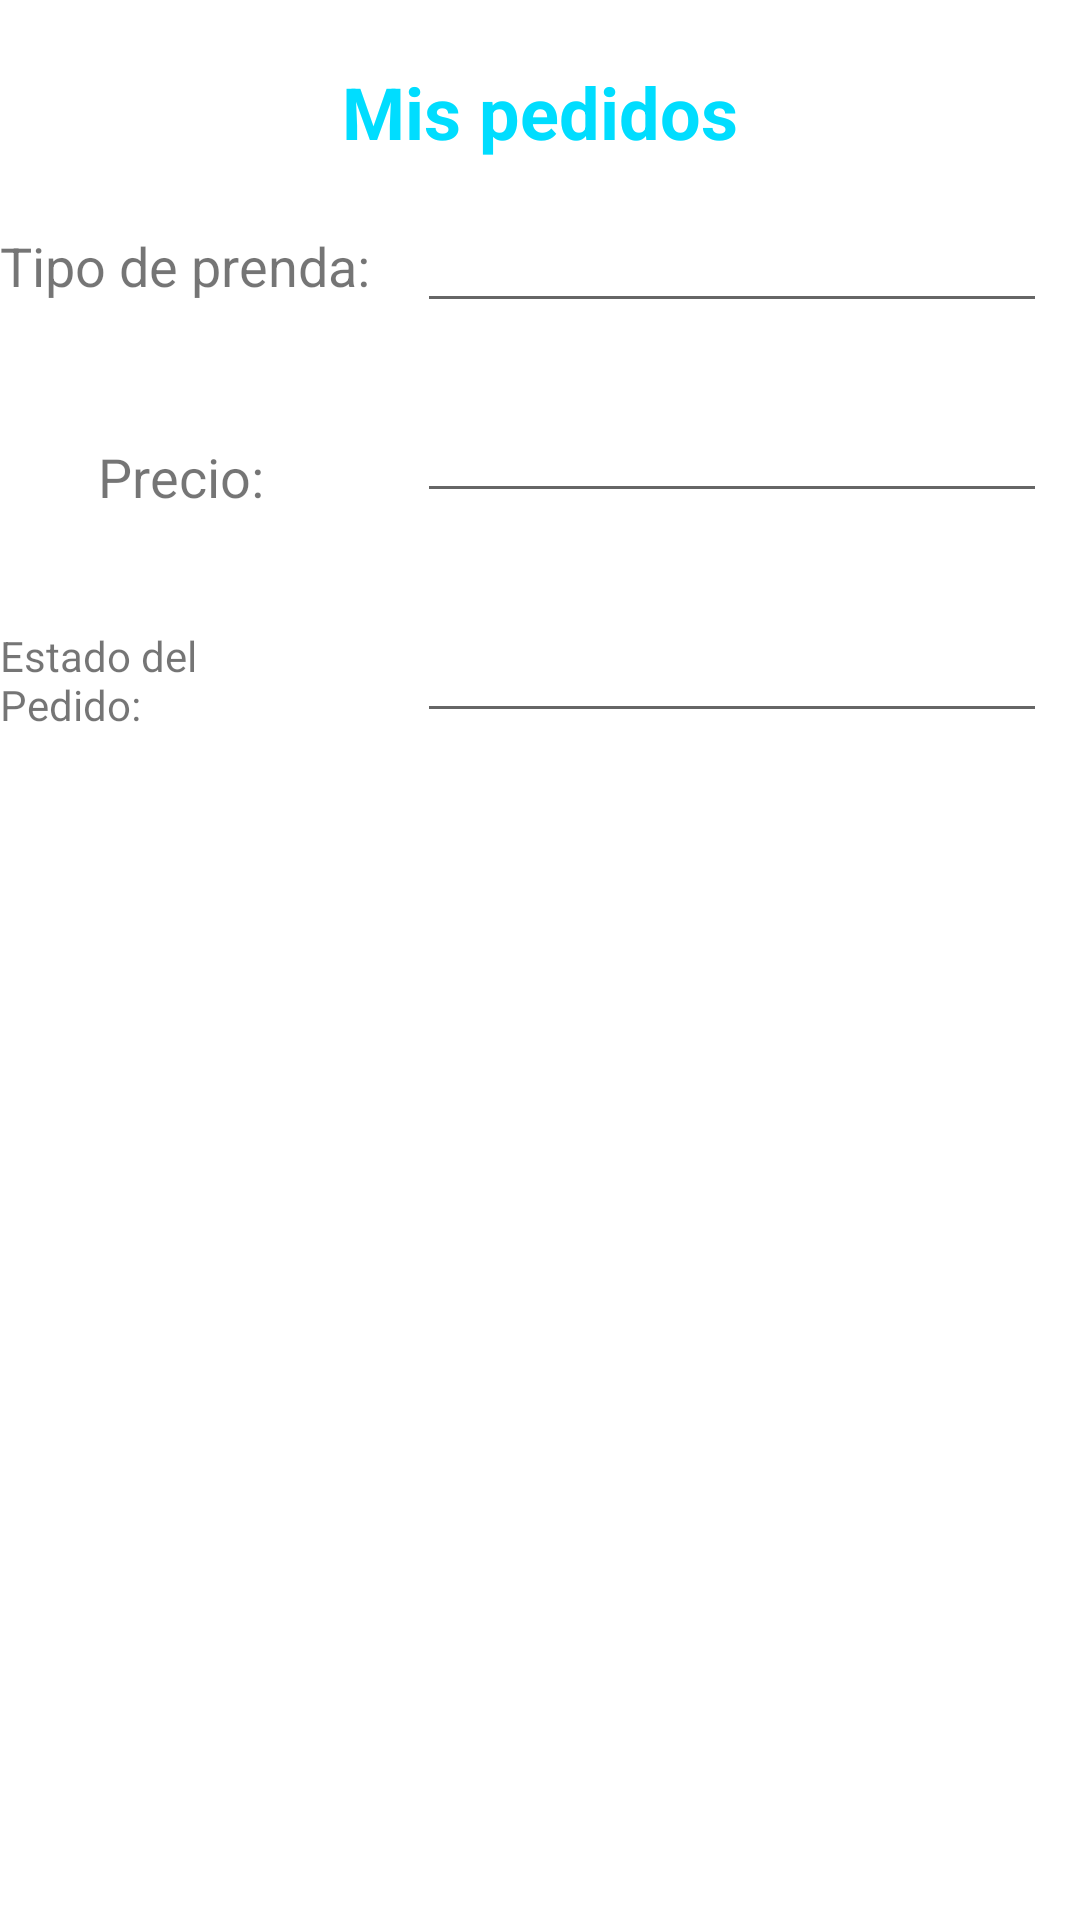

Here is an Android app screen rendered from its layout file. Give the layout XML and the strings, colors and styles it references.
<!-- AndroidManifest.xml: application theme AppTheme -->
<!-- res/layout/fragment_pedidos.xml -->
<RelativeLayout xmlns:android="http://schemas.android.com/apk/res/android"
    xmlns:tools="http://schemas.android.com/tools"
    android:layout_width="match_parent"
    android:layout_height="match_parent"
    android:background="@android:color/background_light"
    android:backgroundTint="@android:color/background_light"
    tools:context="itchetumal.edu.mx.dapps.applavanderia.pedidos">

    

    <TextView
        android:id="@+id/textView3"
        android:layout_width="wrap_content"
        android:layout_height="wrap_content"
        android:layout_alignParentTop="true"
        android:layout_centerHorizontal="true"
        android:layout_marginTop="21dp"
        android:text="Mis pedidos"
        android:textColor="@android:color/holo_blue_bright"
        android:textSize="24sp"
        android:textStyle="bold" />

    <TextView
        android:id="@+id/textView69"
        android:layout_width="wrap_content"
        android:layout_height="wrap_content"
        android:layout_marginTop="23dp"
        android:text="Tipo de prenda:"
        android:textSize="18sp"
        android:layout_below="@+id/textView3"/>

    <EditText
        android:id="@+id/nombre"
        android:layout_width="wrap_content"
        android:layout_height="wrap_content"
        android:layout_alignBaseline="@+id/textView69"
        android:layout_alignBottom="@+id/textView69"
        android:layout_alignParentEnd="true"
        android:layout_marginEnd="11dp"
        android:ems="10"
        android:clickable="false"
        android:cursorVisible="false"
        android:focusable="false"
        android:focusableInTouchMode="false"/>

    <TextView
        android:id="@+id/textView70"
        android:layout_width="wrap_content"
        android:layout_height="wrap_content"
        android:text="Precio:"
        android:textSize="18sp"
        android:layout_below="@+id/nombre"
        android:layout_toStartOf="@+id/textView3"
        android:layout_marginEnd="26dp"
        android:layout_marginTop="39dp" />

    <EditText
        android:id="@+id/precio"
        android:layout_width="wrap_content"
        android:layout_height="wrap_content"
        android:ems="10"
        android:layout_alignBottom="@+id/textView70"
        android:layout_alignStart="@+id/nombre"
        android:clickable="false"
        android:cursorVisible="false"
        android:focusable="false"
        android:focusableInTouchMode="false"/>

    <TextView
        android:id="@+id/textView72"
        android:layout_width="wrap_content"
        android:layout_height="wrap_content"
        android:text="Estado del Pedido:"
        android:layout_marginTop="38dp"
        android:layout_below="@+id/textView70"
        android:layout_toStartOf="@+id/textView3"
        />

    <EditText
        android:id="@+id/estadode"
        android:layout_width="wrap_content"
        android:layout_height="wrap_content"
        android:layout_alignBottom="@+id/textView72"
        android:layout_alignStart="@+id/precio"
        android:ems="10"
        android:inputType="textPersonName"
        android:clickable="false"
        android:cursorVisible="false"
        android:focusable="false"
        android:focusableInTouchMode="false"/>

    <ListView
        android:id="@+id/listadatos"
        android:layout_width="match_parent"
        android:layout_height="match_parent"
        android:layout_below="@+id/textView72" />

</RelativeLayout>
<!-- resources referenced by this layout -->
<resources>
  <style name="AppTheme" parent="Theme.AppCompat.Light.DarkActionBar">
          
          <item name="colorPrimary">#2d5866</item>
          <item name="colorPrimaryDark">#000000</item>
          <item name="colorAccent">#f7db08</item>
  
  
  
      </style>
</resources>
